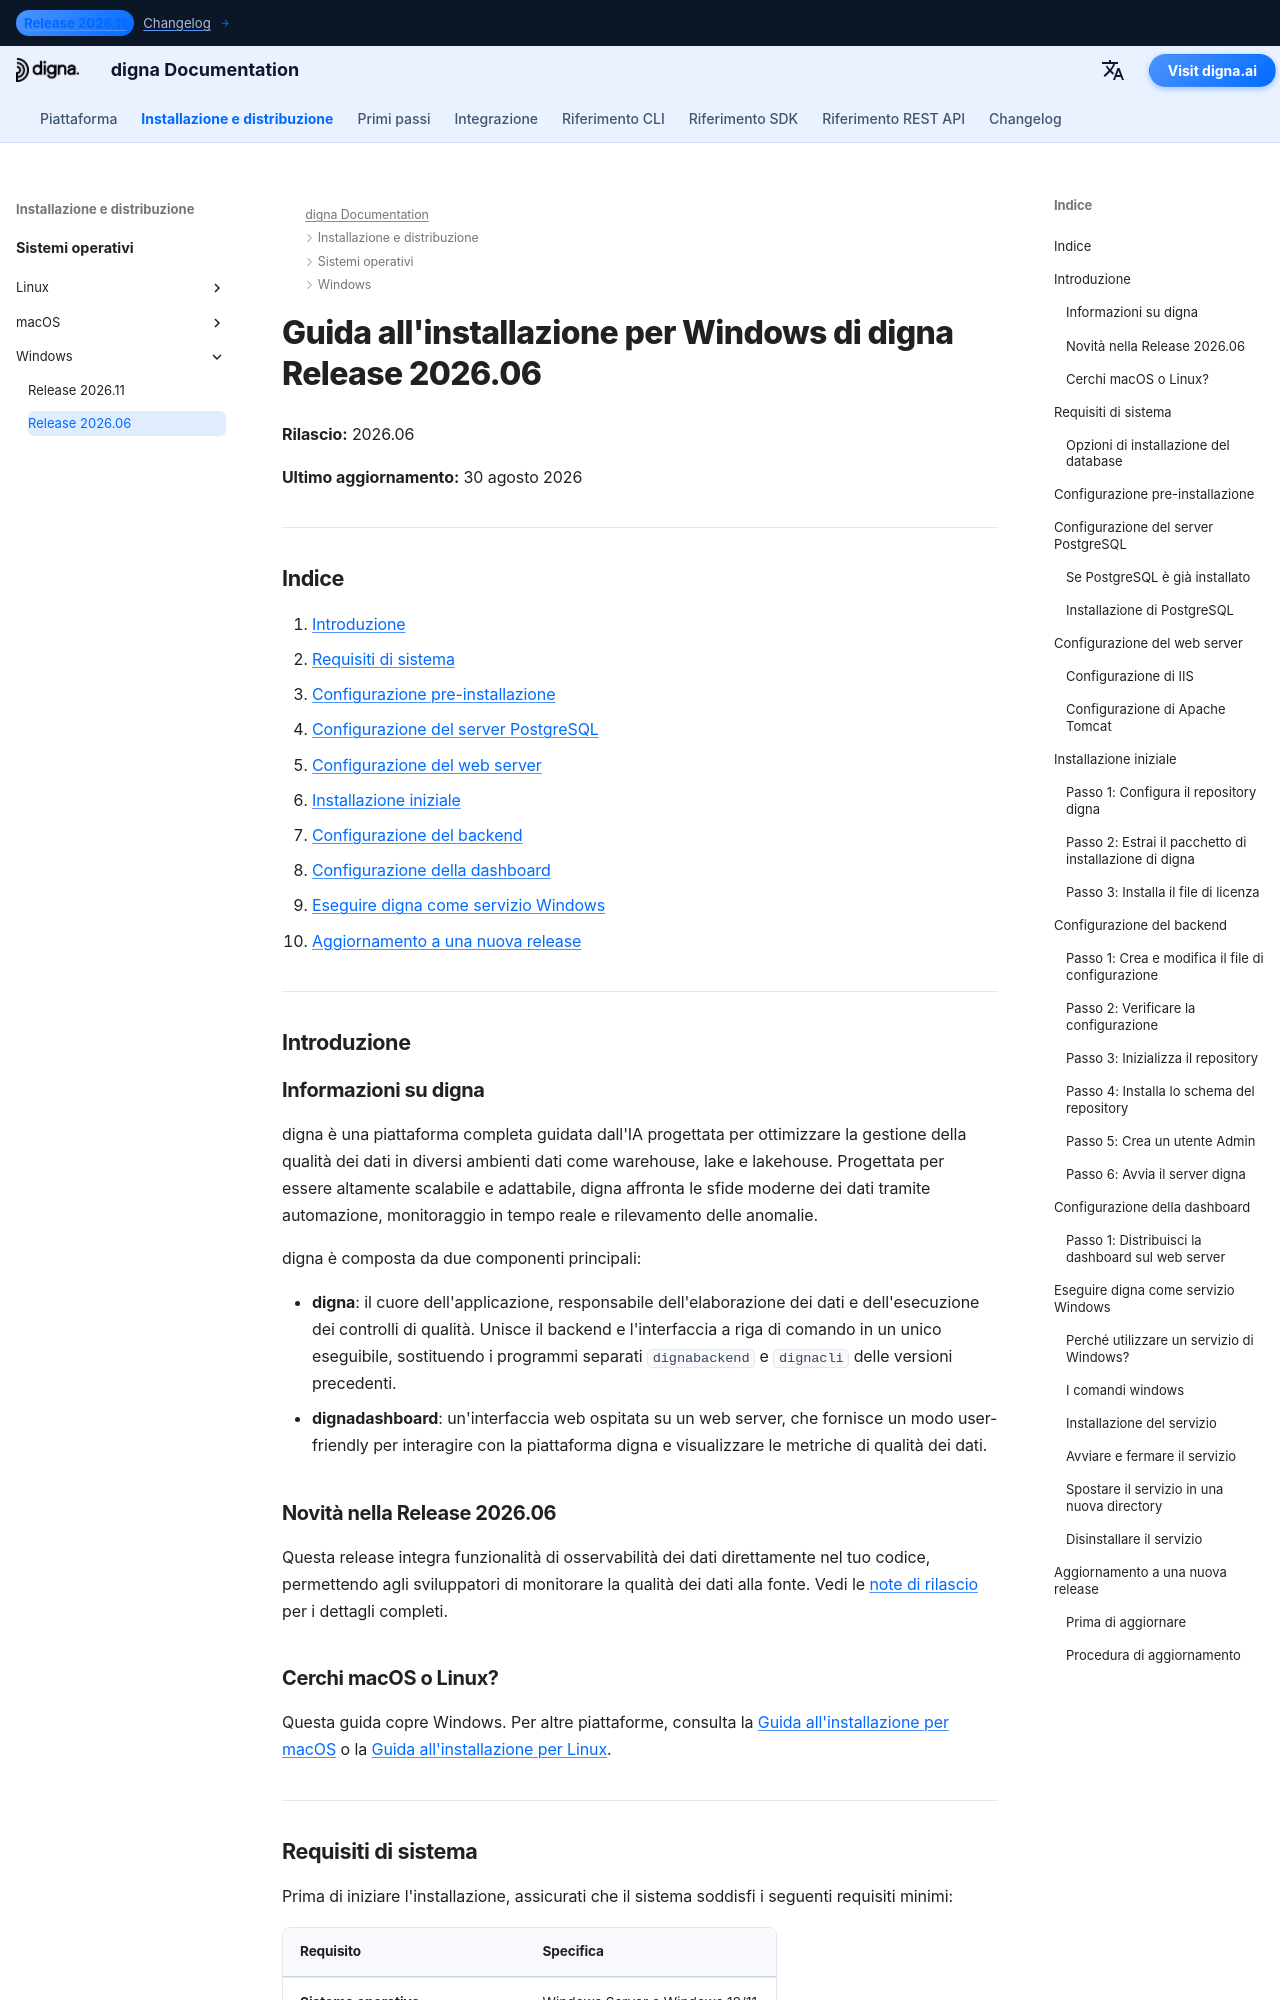

repository: dignaai/digna-docs · page: it/installation_deployment/Windows/Release 2026.06/installation_guide_digna_windows_2026_06/index.html · generator: mkdocs

---
title: Guida all'installazione per Windows – digna Release 2026.06 | Documentazione digna
description: Guida passo passo per l'installazione di digna Release 2026.06 su Windows — requisiti di sistema, configurazione di PostgreSQL, configurazione del web server, configurazione del backend e della dashboard, esecuzione di digna come servizio Windows e aggiornamento a una nuova release.
keywords: digna installazione windows, guida deploy digna, configurazione backend digna, installazione dashboard digna, configurazione postgresql, servizio windows digna, guida aggiornamento digna
image: /assets/logo_square.png
---

# Guida all'installazione per Windows di digna Release 2026.06

**Rilascio:** 2026.06

**Ultimo aggiornamento:** 30 agosto 2026


---

## Indice

1. [Introduzione](#introduction)
2. [Requisiti di sistema](#system-requirements)
3. [Configurazione pre-installazione](#pre-installation-setup)
4. [Configurazione del server PostgreSQL](#postgresql-server-setup)
5. [Configurazione del web server](#web-server-configuration)
6. [Installazione iniziale](#initial-installation)
7. [Configurazione del backend](#backend-configuration)
8. [Configurazione della dashboard](#dashboard-configuration)
9. [Eseguire digna come servizio Windows](#running-digna-as-a-windows-service)
10. [Aggiornamento a una nuova release](#upgrading-to-a-new-release)

---

## Introduzione {: #introduction }

### Informazioni su digna

digna è una piattaforma completa guidata dall'IA progettata per ottimizzare la gestione della qualità dei dati in diversi ambienti dati come warehouse, lake e lakehouse. Progettata per essere altamente scalabile e adattabile, digna affronta le sfide moderne dei dati tramite automazione, monitoraggio in tempo reale e rilevamento delle anomalie.

digna è composta da due componenti principali:

- **digna**: il cuore dell'applicazione, responsabile dell'elaborazione dei dati e dell'esecuzione dei controlli di qualità. Unisce il backend e l'interfaccia a riga di comando in un unico eseguibile, sostituendo i programmi separati `dignabackend` e `dignacli` delle versioni precedenti.
- **dignadashboard**: un'interfaccia web ospitata su un web server, che fornisce un modo user-friendly per interagire con la piattaforma digna e visualizzare le metriche di qualità dei dati.

### Novità nella Release 2026.06

Questa release integra funzionalità di osservabilità dei dati direttamente nel tuo codice, permettendo agli sviluppatori di monitorare la qualità dei dati alla fonte. Vedi le [note di rilascio](http://docs.digna.ai/changelog/Release_202606/) per i dettagli completi.
